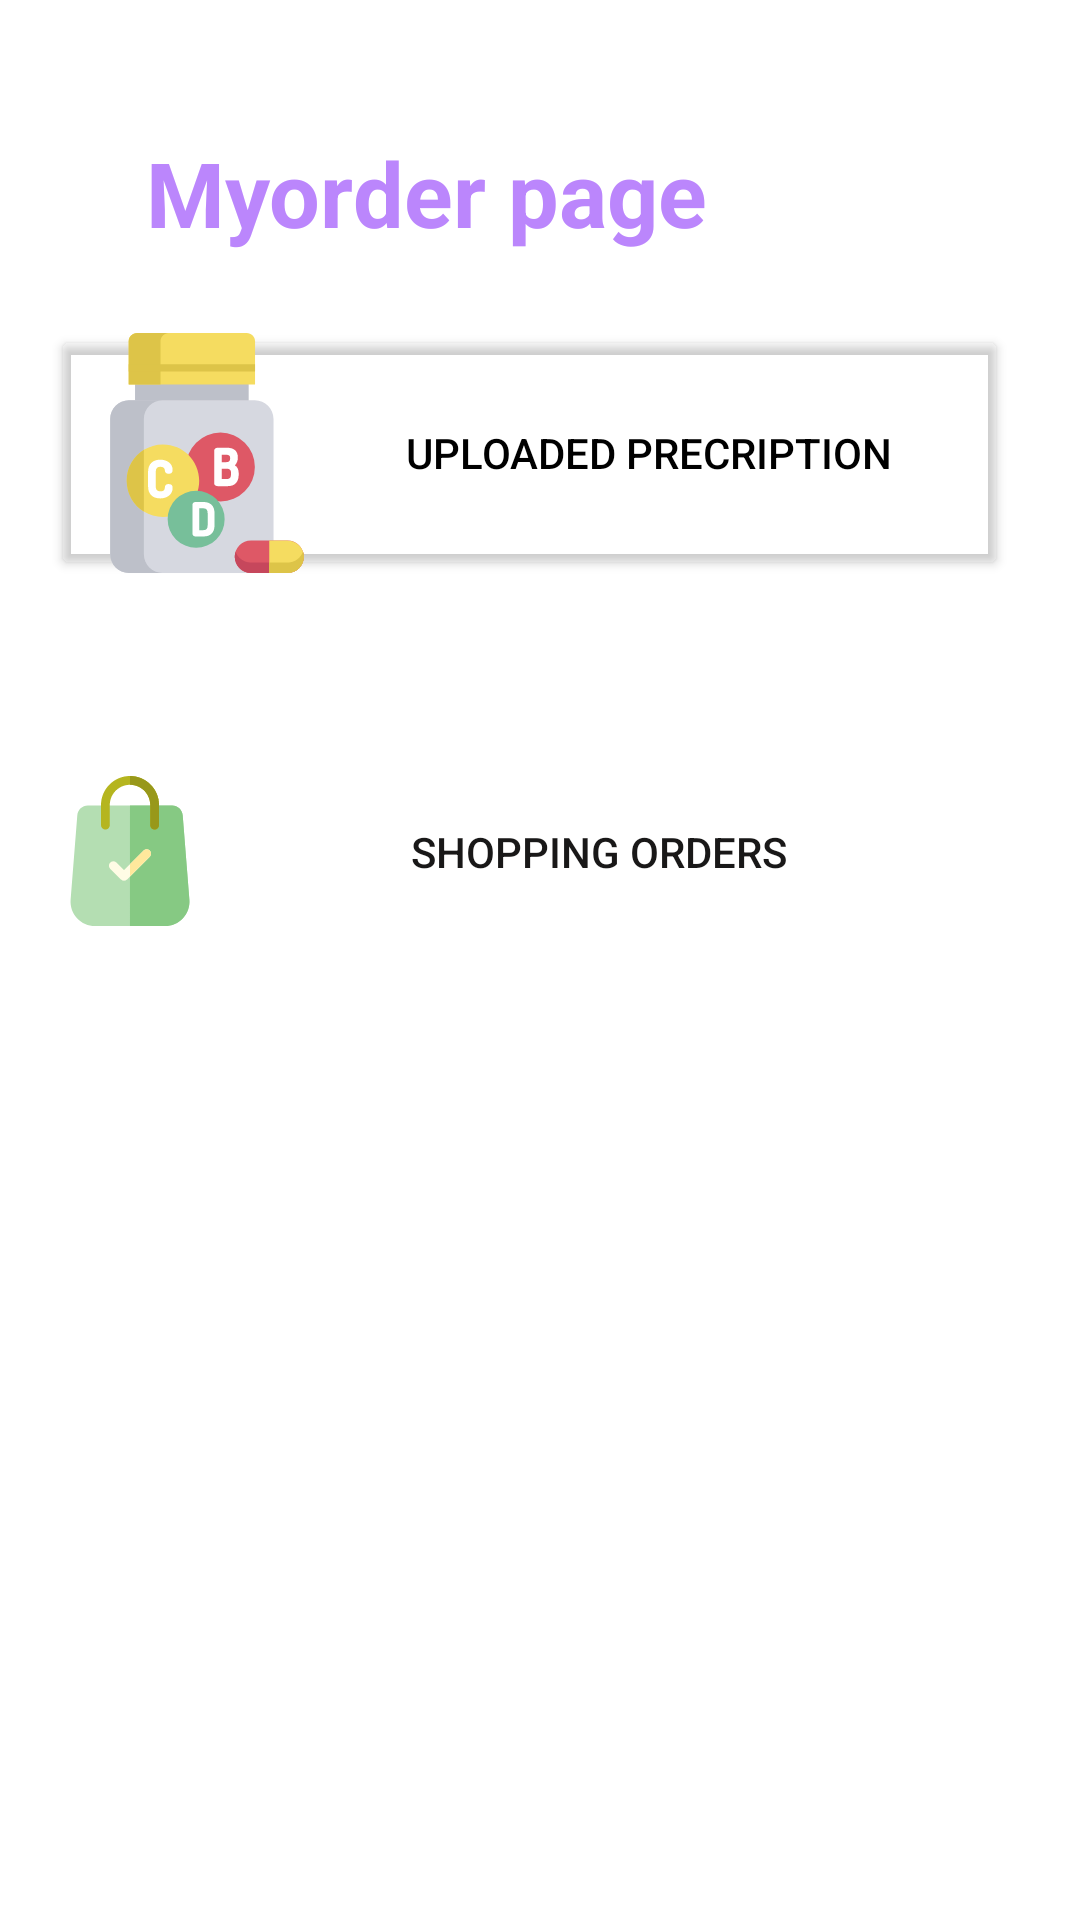

Reconstruct the res/layout file that produces this screen, plus the resources it refers to.
<!-- AndroidManifest.xml: application theme Theme.Nxt_Pharma -->
<!-- res/layout/fragment_myorder.xml -->
<?xml version="1.0" encoding="utf-8"?>
<androidx.constraintlayout.widget.ConstraintLayout xmlns:android="http://schemas.android.com/apk/res/android"
    xmlns:app="http://schemas.android.com/apk/res-auto"
    xmlns:tools="http://schemas.android.com/tools"
    android:layout_width="match_parent" android:layout_height="match_parent">

    <TextView
        android:id="@+id/textView3"
        android:layout_width="263dp"
        android:layout_height="wrap_content"
        android:layout_alignParentTop="true"
        android:layout_centerVertical="true"
        android:layout_marginTop="44dp"
        android:text="Myorder page"
        android:textColor="@color/purple_200"
        android:textSize="30dp"
        android:textStyle="bold"
        app:layout_constraintEnd_toEndOf="parent"
        app:layout_constraintStart_toStartOf="parent"
        app:layout_constraintTop_toTopOf="parent" />

    <Button
        android:id="@+id/upload_prescripbtn"
        android:layout_width="319dp"
        android:layout_height="85dp"
        android:layout_marginTop="24dp"
        android:backgroundTint="@android:color/transparent"
        android:drawableLeft="@drawable/ic_vitamins_suppliment"
        android:text="Uploaded Precription"
        android:textColor="@color/black"
        app:layout_constraintEnd_toEndOf="parent"
        app:layout_constraintHorizontal_bias="0.412"
        app:layout_constraintStart_toStartOf="parent"
        app:layout_constraintTop_toBottomOf="@+id/textView3" />

    <Button
        android:id="@+id/myorderbtn"
        android:layout_width="313dp"
        android:layout_height="69dp"
        android:layout_marginTop="56dp"
        android:background="@android:color/transparent"
        android:drawableLeft="@drawable/ic_shopping_bag"
        android:text="Shopping Orders"
        android:textColor="#191818"
        app:layout_constraintEnd_toEndOf="parent"
        app:layout_constraintHorizontal_bias="0.387"
        app:layout_constraintStart_toStartOf="parent"
        app:layout_constraintTop_toBottomOf="@+id/upload_prescripbtn" />

</androidx.constraintlayout.widget.ConstraintLayout>
<!-- resources referenced by this layout -->
<resources>
  <color name="black">#FF000000</color>
  <color name="purple_200">#FFBB86FC</color>
  <!-- drawable ic_shopping_bag: vector/xml drawable (drawable, 2091 chars, omitted) -->
  <!-- drawable ic_vitamins_suppliment: vector/xml drawable (drawable, 4381 chars, omitted) -->
  <style name="Theme.Nxt_Pharma" parent="Theme.MaterialComponents.DayNight.DarkActionBar">
  
  
  
  
          
          <item name="colorPrimary">@color/purple_500</item>
          <item name="colorPrimaryVariant">@color/purple_700</item>
          <item name="colorOnPrimary">@color/white</item>
          
          <item name="colorSecondary">@color/teal_200</item>
          <item name="colorSecondaryVariant">@color/teal_700</item>
          <item name="colorOnSecondary">@color/black</item>
          
          <item name="android:statusBarColor" tools:targetApi="l">?attr/colorPrimaryVariant</item>
          
      </style>
  <color name="purple_500">#FF6200EE</color>
  <color name="purple_700">#FF3700B3</color>
  <color name="white">#FFFFFFFF</color>
  <color name="teal_200">#FF03DAC5</color>
  <color name="teal_700">#FF018786</color>
</resources>
